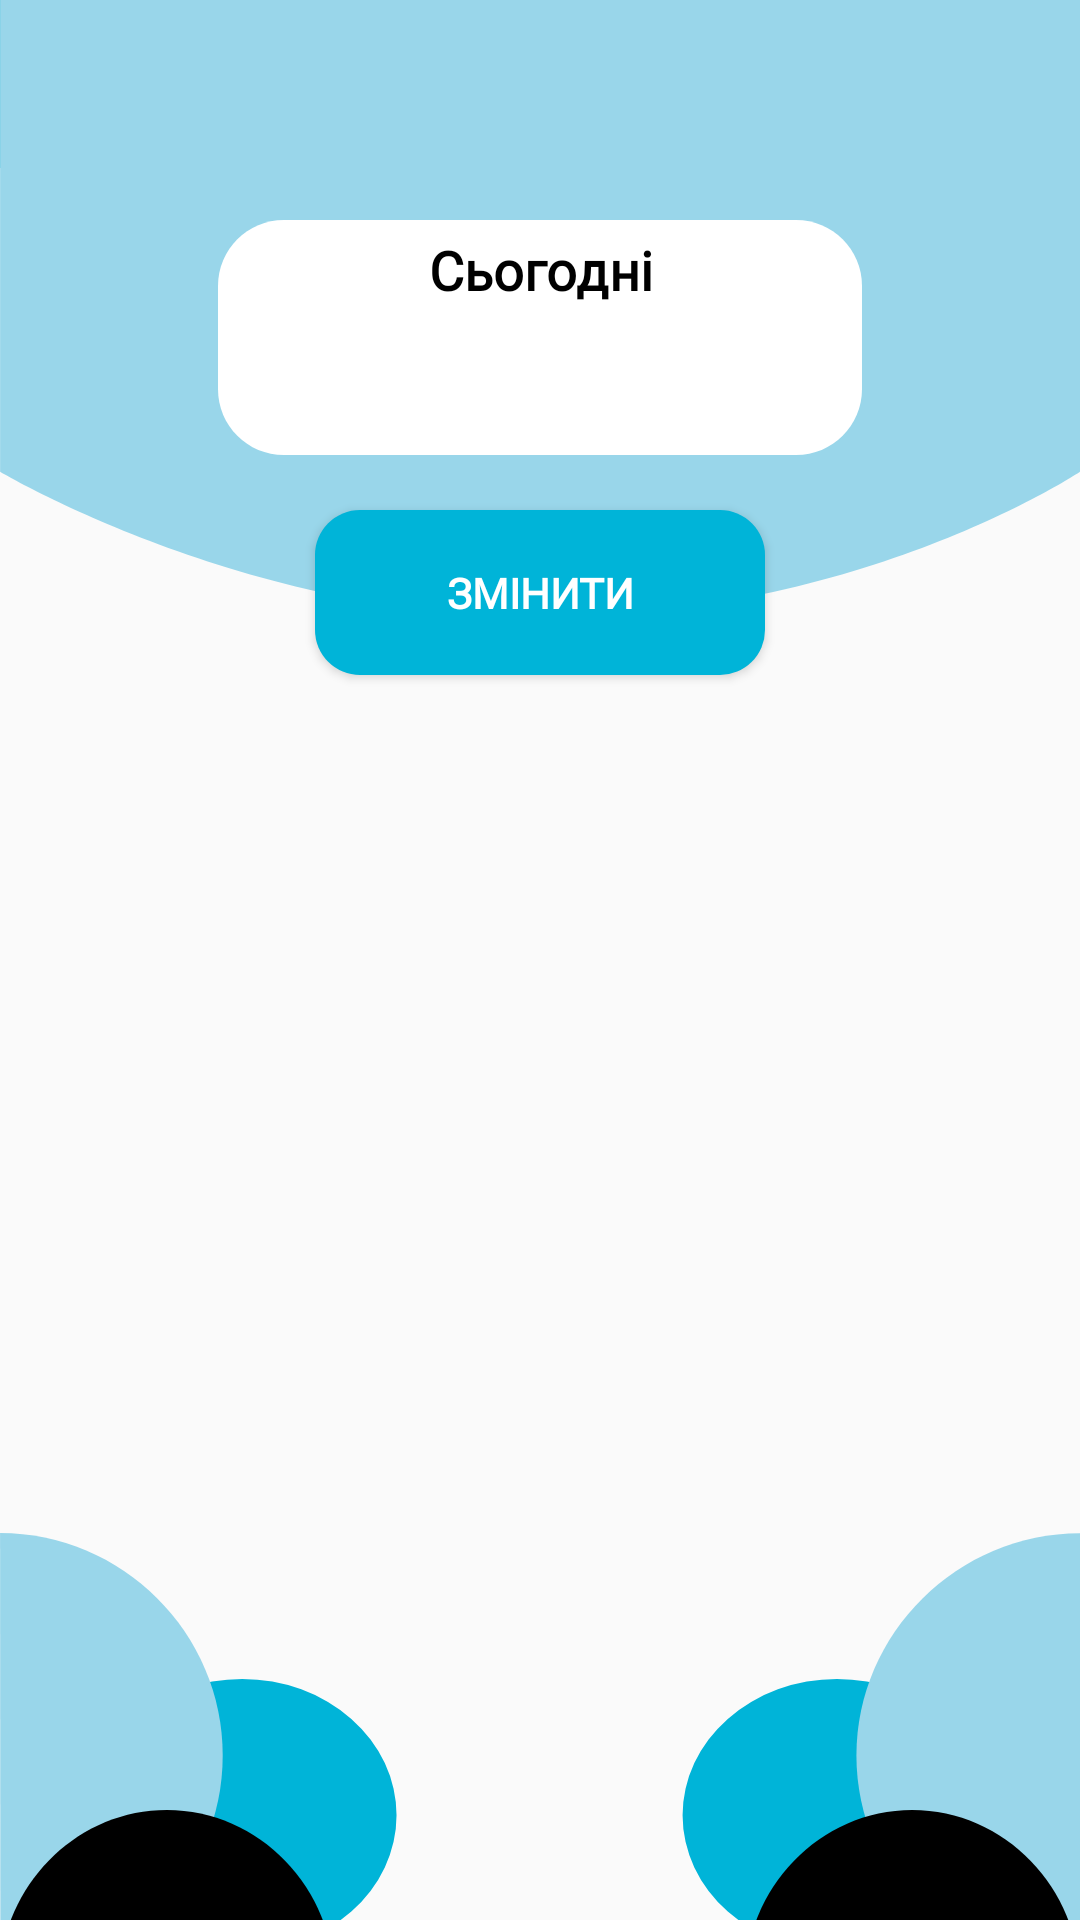

Layout XML and referenced resources for this Android screen:
<!-- AndroidManifest.xml: application theme Theme.FreeWill -->
<!-- res/layout/activity_schedule.xml -->
<?xml version="1.0" encoding="utf-8"?>
<androidx.drawerlayout.widget.DrawerLayout
    xmlns:android="http://schemas.android.com/apk/res/android"
    xmlns:app="http://schemas.android.com/apk/res-auto"
    xmlns:tools="http://schemas.android.com/tools"
    android:id="@+id/drawerLayout"
    android:layout_width="match_parent"
    android:layout_height="match_parent"
    tools:context=".ScheduleActivity"
    tools:openDrawer="start">


    <androidx.constraintlayout.widget.ConstraintLayout
        android:layout_width="match_parent"
        android:layout_height="match_parent">

        <com.google.android.material.appbar.AppBarLayout
            android:layout_width="0dp"
            android:layout_height="wrap_content"
            app:layout_constraintEnd_toEndOf="parent"
            app:layout_constraintStart_toStartOf="parent"
            app:layout_constraintTop_toTopOf="parent">

            <androidx.appcompat.widget.Toolbar
                android:id="@+id/toolbar"
                android:layout_width="match_parent"
                android:layout_height="wrap_content"
                android:background="?attr/colorPrimary"
                android:minHeight="?attr/actionBarSize"
                android:theme="@style/custom_toolbar"
                tools:layout_editor_absoluteX="0dp"
                tools:layout_editor_absoluteY="0dp" />

        </com.google.android.material.appbar.AppBarLayout>

        <ImageView
            android:id="@+id/imageView7"
            android:layout_width="150dp"
            android:layout_height="401dp"
            android:layout_marginTop="-255dp"
            app:layout_constraintStart_toStartOf="parent"
            app:layout_constraintTop_toBottomOf="parent"
            app:srcCompat="@drawable/circles_down" />

        <ImageView
            android:id="@+id/imageView8"
            android:layout_width="150dp"
            android:layout_height="401dp"
            android:layout_marginTop="-255dp"
            app:layout_constraintEnd_toEndOf="parent"
            app:layout_constraintTop_toBottomOf="parent"
            app:srcCompat="@drawable/circles_down_right" />

        <Button
            android:id="@+id/ChangeBtn1"
            android:layout_width="150dp"
            android:layout_height="55dp"
            android:layout_marginStart="140dp"
            android:layout_marginTop="170dp"
            android:layout_marginEnd="140dp"
            android:background="@drawable/btn_shape"
            android:fontFamily="@font/comfortaa"
            android:text="@string/schedule_btn"
            android:textAlignment="center"
            android:textColor="@color/white"
            android:textSize="14sp"
            android:textStyle="bold"
            app:layout_constraintEnd_toEndOf="parent"
            app:layout_constraintStart_toStartOf="parent"
            app:layout_constraintTop_toTopOf="parent" />


        <ImageView
            android:id="@+id/imageView10"
            android:layout_width="wrap_content"
            android:layout_height="wrap_content"
            android:layout_marginBottom="150dp"
            app:layout_constraintBottom_toBottomOf="parent"
            app:layout_constraintEnd_toEndOf="parent"
            app:layout_constraintHorizontal_bias="1.0"
            app:layout_constraintStart_toStartOf="parent"
            app:srcCompat="@drawable/schedule_up" />

        <androidx.viewpager2.widget.ViewPager2
            android:id="@+id/pager"
            android:layout_width="0dp"
            android:layout_height="350dp"
            app:layout_constraintBottom_toBottomOf="parent"
            app:layout_constraintEnd_toEndOf="parent"

            app:layout_constraintHorizontal_bias="0.0"
            app:layout_constraintLeft_toLeftOf="parent"
            app:layout_constraintRight_toRightOf="parent"
            app:layout_constraintStart_toStartOf="parent"
            app:layout_constraintTop_toTopOf="parent"
            app:layout_constraintVertical_bias="0.634" />

        <ImageView
            android:id="@+id/imageView9"
            android:layout_width="220dp"
            android:layout_height="125dp"
            android:layout_marginStart="50dp"
            android:layout_marginTop="50dp"
            android:layout_marginEnd="50dp"
            app:layout_constraintEnd_toEndOf="parent"
            app:layout_constraintStart_toStartOf="parent"
            app:layout_constraintTop_toTopOf="parent"
            app:srcCompat="@drawable/white_regt_schedule" />

        <TextView
            android:id="@+id/textView2"
            android:layout_width="160dp"
            android:layout_height="60dp"
            android:layout_marginStart="30dp"
            android:layout_marginTop="30dp"
            android:layout_marginEnd="30dp"
            android:layout_marginBottom="35dp"
            android:fontFamily="@font/comfortaa"
            android:text="Сьогодні"
            android:textAlignment="center"
            android:textColor="@color/black"
            android:textSize="18sp"
            android:textStyle="bold"
            app:layout_constraintBottom_toTopOf="@+id/ChangeBtn1"
            app:layout_constraintEnd_toEndOf="@+id/imageView9"
            app:layout_constraintStart_toStartOf="@+id/imageView9"
            app:layout_constraintTop_toTopOf="@+id/imageView9" />
    </androidx.constraintlayout.widget.ConstraintLayout>

    <com.google.android.material.navigation.NavigationView

        android:id="@+id/navView"
        android:layout_width="120dp"
        android:layout_height="match_parent"
        android:layout_gravity="start"
        android:background="@drawable/nav_background"
        android:fitsSystemWindows="true"
        android:visibility="visible"
        app:itemHorizontalPadding="@dimen/activity_horizontal_margin"
        app:itemIconSize="80dp"
        app:itemVerticalPadding="10dp"
        app:menu="@menu/nav_menu">

    </com.google.android.material.navigation.NavigationView>


</androidx.drawerlayout.widget.DrawerLayout>
<!-- resources referenced by this layout -->
<resources>
  <color name="black">#FF000000</color>
  <color name="white">#FFFFFFFF</color>
  <dimen name="activity_horizontal_margin">20dp</dimen>
  <!-- drawable btn_shape (drawable) -->
  <?xml version="1.0" encoding="utf-8"?>
  <shape xmlns:android="http://schemas.android.com/apk/res/android">
      <solid android:color="@color/dark_blue"/>
      <corners
          android:topLeftRadius="15dp"
          android:topRightRadius="15dp"
          android:bottomLeftRadius="15dp"
          android:bottomRightRadius="15dp"
          />
  </shape>
  <!-- drawable circles_down (drawable) -->
  <vector xmlns:android="http://schemas.android.com/apk/res/android"
      android:width="1080dp"
      android:height="1080dp"
      android:viewportWidth="1080"
      android:viewportHeight="1080">
      <path
          android:pathData="M211.1,677.4a370.3,327.1 0,1 0,740.6 0a370.3,327.1 0,1 0,-740.6 0z"
          android:fillColor="#00B4D8"/>
      <path
          android:pathData="M0.2,0.2L1,1068.7c292.3,0 533.5,-239.8 533.5,-534.6S292.5,0.2 0.2,0.2z"
          android:fillColor="#99D6EA"/>
      <path
          android:fillColor="#FF000000"
          android:pathData="M-2.1,1080.9h804.8c0,-228.2 -180,-416.1 -402.1,-416.1S-2.1,852.7 -2.1,1080.9z"/>
  </vector>
  <!-- drawable nav_background (drawable) -->
  <?xml version="1.0" encoding="utf-8"?>
  <shape xmlns:android="http://schemas.android.com/apk/res/android"
      android:shape="rectangle">
      <solid android:color="@color/blue"/>
      <corners
          android:bottomRightRadius="10dp"
          android:topRightRadius="10dp"/>
  </shape>
  <!-- drawable schedule_up (drawable) -->
  <vector xmlns:android="http://schemas.android.com/apk/res/android"
      android:width="1080dp"
      android:height="1080dp"
      android:viewportWidth="1080"
      android:viewportHeight="1080">
      <path
          android:pathData="M1080,500.7c0,0 -218.2,145.5 -538.1,145.5C243.3,646.2 0.1,500.7 0.1,500.7V0H1080V500.7z"
          android:fillColor="#99D6EA"/>
  </vector>
  <!-- drawable white_regt_schedule (drawable) -->
  <vector xmlns:android="http://schemas.android.com/apk/res/android"
      android:width="700dp"
      android:height="273.3dp"
      android:viewportWidth="700"
      android:viewportHeight="273.3">
      <path
          android:pathData="M0,0h700v273.3h-700z"
          android:fillColor="#99D6EA"/>
      <path
          android:pathData="M621.5,261.7h-543c-38.7,0 -70,-31.3 -70,-70v-110c0,-38.7 31.3,-70 70,-70h543c38.7,0 70,31.3 70,70v110C691.5,230.3 660.2,261.7 621.5,261.7z"
          android:fillColor="#FFFFFF"/>
  </vector>
  <string name="schedule_btn">Змінити</string>
  <style name="custom_toolbar" parent="@style/ThemeOverlay.AppCompat.ActionBar">
          <item name="android:textColorPrimary">@color/white</item>
      </style>
  <style name="Theme.FreeWill" parent="Theme.AppCompat.Light.NoActionBar">
          
          <item name="colorPrimary">@color/dark_blue</item>
          <item name="colorPrimaryVariant">@color/black</item>
          <item name="colorOnPrimary">@color/white</item>
          
          <item name="colorSecondary">@color/teal_200</item>
          <item name="colorSecondaryVariant">@color/teal_700</item>
          <item name="colorOnSecondary">@color/black</item>
          
          <item name="android:statusBarColor" tools:targetApi="l">?attr/colorPrimaryVariant</item>
          
  
      </style>
  <color name="dark_blue">#00b4d8</color>
  <color name="blue">#00b4d8</color>
  <color name="teal_200">#FF03DAC5</color>
  <color name="teal_700">#FF018786</color>
</resources>
